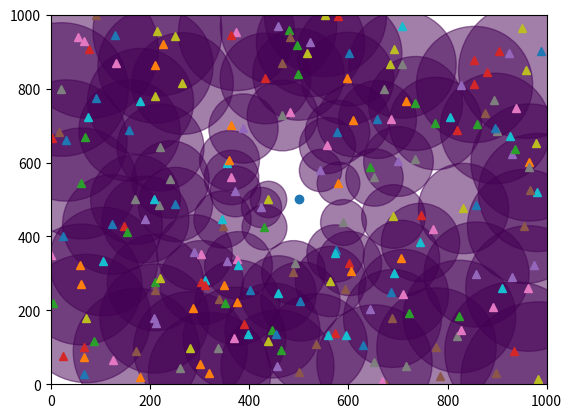

Recreate this plot in Python.
import numpy as np
import matplotlib.pyplot as plt

#this function calculates distance b/w two points
def dist(x1,y1,x2,y2):
	return float(np.sqrt((x2-x1)*(x2-x1)+(y2-y1)*(y2-y1)))

#this function updates radius of coverage of the sensors
def updaterc(dsink,dmax,dmin,e,rc):
	return float((1-e*(dmax-dsink)/(dmax-dmin))*rc)

nodes=200 	#no. of nodes

e=0.8		#factor e

neighb=np.array([0 for x in range(0,nodes)])		#array to store no. of neighbours of a sensor i

neighb1=np.array([[0 for x in range(0,nodes)] for y in range(0,nodes)])		#array to store the neighbours of sensor i

res=np.array([np.random.rand()*100 for x in range(0,nodes)])		#array to store randomly generated residual energy

distance=np.array([[0.0 for x in range(0,nodes)] for y in range(0,nodes)])		#array to store distance b/w two nodes

nd=np.array([[np.random.rand()*1000 for x in range(0,2)] for y in range(0,nodes)])		#array to store position of sensor i

rang=100.0		#radius of coverage of the sensor 

cr=np.array([rang for x in range(0,nodes)])		#array to store updated radius of coverage

wht=np.array([0.0 for x in range(0,nodes)])		#array to store factor Weigth of sensors

isch=np.array([0 for x in range(0,nodes)])		#array to store whether is cluster head or not

ch=np.array([0 for x in range(0,nodes+1)])		#array to store cluster heads

dmax=0.0										#max distance between sensor and sink

dmin=500.0										#min distance between sensor and sink

#NOTE :: Sink(Base Station) is assumed to be present at the center i.e. (500.0,500.0)

for x in range(0,nodes):						#loop to calculate dmax and dmin
	d=dist(500.0,500.0,nd[x][0],nd[x][1])
	if dmax<d:
		dmax=d
	if dmin>d:
		dmin=d

#print(dmax+" "+dmin)
plt.plot(500.0,500.0,'o')						#plotting sink with a circle

plt.axis([0,1000,0,1000])

for x in range(0,nodes):						#loop to update radius of coverage and print the sensors
	cr[x]=updaterc(dist(500.0,500.0,nd[x][0],nd[x][1]),dmax,dmin,e,rang)
	plt.plot(nd[x][0],nd[x][1],'^')
	plt.axis([1,1000,1,1000])

for i in range(0,nodes):						#loop to calculate distance between the nodes
	for j in range(0,nodes):
		distance[i][j]=dist(nd[i][0],nd[i][1],nd[j][0],nd[j][1])

for i in range(0,nodes):						#loop to calculate neighbours and their quantity
	for j in range(0,nodes):
		if distance[i][j]<=cr[i]:
			neighb[i]=neighb[i]+1
			neighb1[i][j]=1

for i in range(0,nodes):						#loop to calculate factor Weigth
	wht[i]=(res[i]*res[i])/neighb[i]
#print(wht)

p=0

for i in range(0,nodes):						#loop to calculate cluster heads
	flag=1
	for j in range(0,nodes):
		if neighb1[i][j]==1 and flag==1:
			if wht[j]>wht[i] and i!=j:
				flag=0
				break
	#print(flag)
	if flag==1:
		isch[i]=1
		ch[p]=i
		p=p+1

color=np.random.rand()							#color decides the color of area of the cluster head

for x in range(0,p):							#loop to print the cluster heads and their area of coverage
	a=np.pi*(cr[ch[x]])**1.8
	plt.scatter(nd[ch[x]][0],nd[ch[x]][1],s=a,c=color,alpha=0.5)
	plt.axis([0,1000,0,1000])
	
for x in range(0,p):							#loop to print the radius of the cluster heads
	print(cr[ch[x]])

plt.show()
